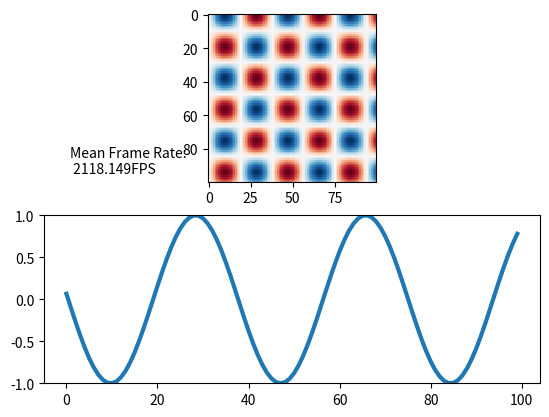

Python code for this plot:
import time
from matplotlib import pyplot as plt
import numpy as np

def live_update_demo(blit = False):
    plt.ion()
    x = np.linspace(0,50., num=100)
    X,Y = np.meshgrid(x,x)
    fig = plt.figure()
    ax1 = fig.add_subplot(2, 1, 1)
    ax2 = fig.add_subplot(2, 1, 2)
    # fig.show()
    fig.canvas.draw()   # note that the first draw comes before setting data

    h1 = ax1.imshow(X, vmin=-1, vmax=1, interpolation="None", cmap="RdBu")

    h2, = ax2.plot(x, lw=3)
    text = ax2.text(0.8,1.5, "")
    ax2.set_ylim([-1,1])

    # plt.show()

    if blit:
        # cache the background
        axbackground = fig.canvas.copy_from_bbox(ax1.bbox)
        ax2background = fig.canvas.copy_from_bbox(ax2.bbox)

    t_start = time.time()
    k=0.
    for i in np.arange(1000):
        h1.set_data(np.sin(X/3.+k)*np.cos(Y/3.+k))
        h2.set_ydata(np.sin(x/3.+k))
        tx = 'Mean Frame Rate:\n {fps:.3f}FPS'.format(fps= ((i+1) / (time.time() - t_start)) )
        text.set_text(tx)
        #print tx
        k+=0.11
        if blit:
            # fig.canvas.flush_events()
            # restore background
            fig.canvas.restore_region(axbackground)
            fig.canvas.restore_region(ax2background)

            # redraw just the points
            # ax1.draw_artist(h1)
            # ax2.draw_artist(h2)

            # fill in the axes rectangle
            fig.canvas.blit(ax1.bbox)
            fig.canvas.blit(ax2.bbox)
            fig.canvas.flush_events()
            # fig.canvas.flush_events()
            # [redacted]
            # it is mentionned that blit causes strong memory leakage.
            # however, I did not observe that.

        else:
            # redraw everything
            fig.canvas.draw()
            fig.canvas.flush_events()


        # plt.pause(0.000000000001)
        #plt.pause calls canvas.draw(), as can be read here:
        # [redacted]
        #however with Qt4 (and TkAgg??) this is needed. It seems,using a different backend,
        #one can avoid plt.pause() and gain even more speed.


live_update_demo(True) # 28 fps
# live_update_demo(False) # 18 fps